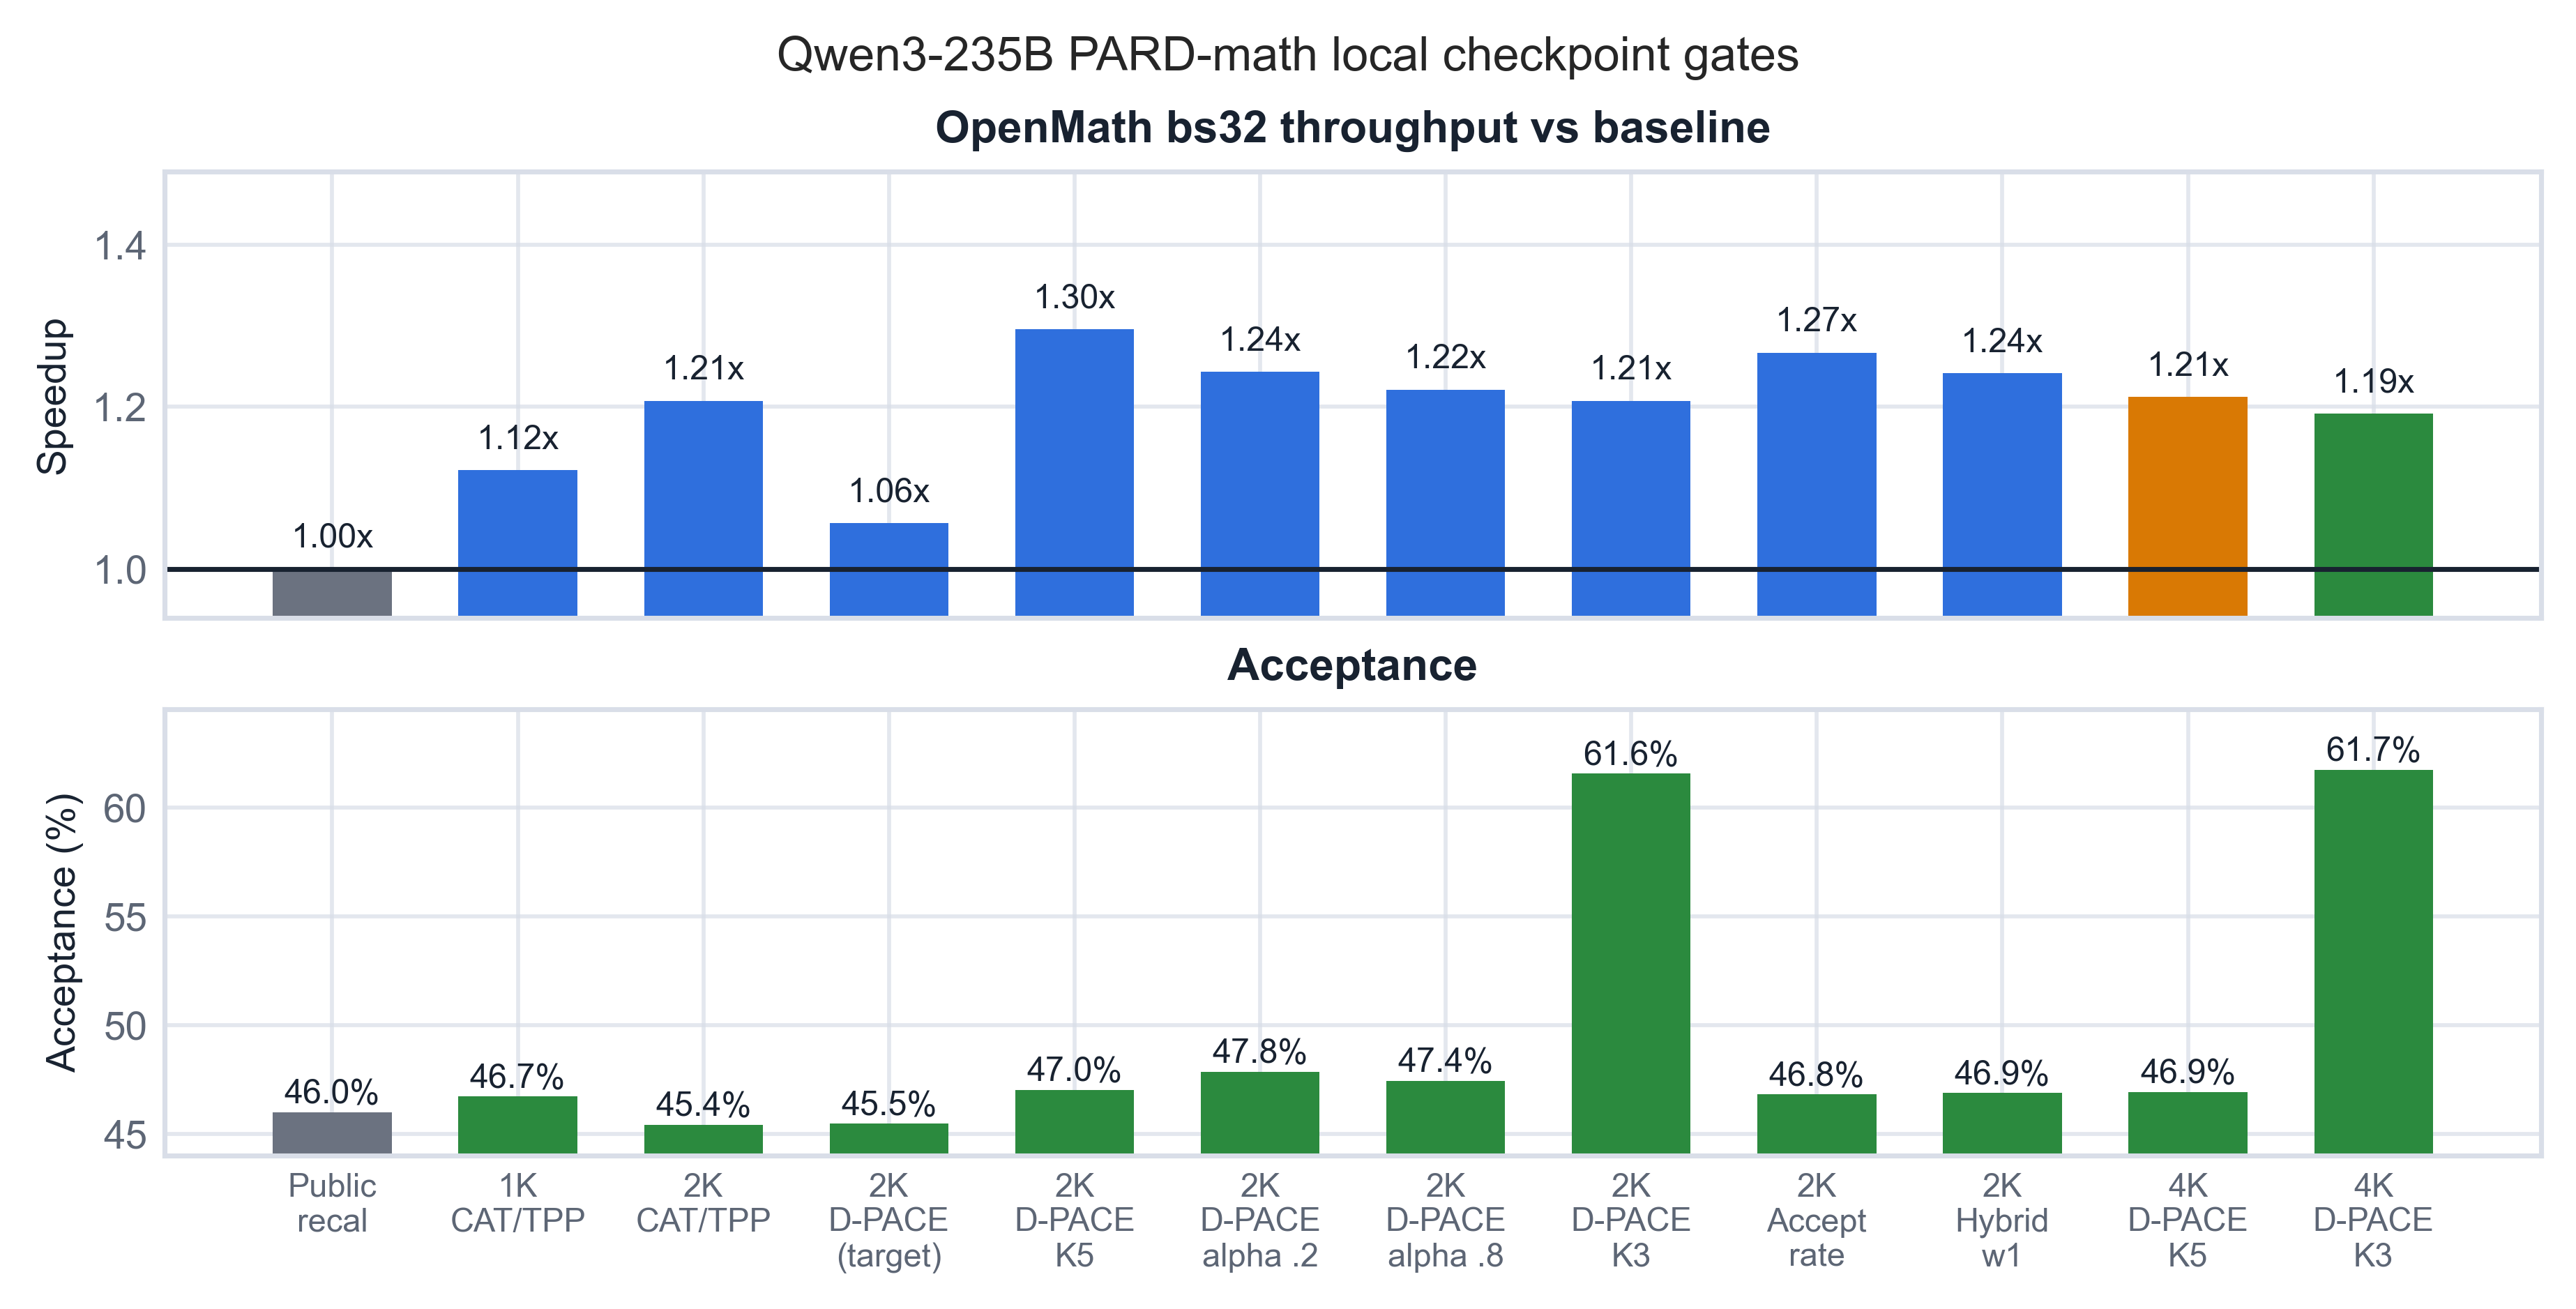

Values plotted in this chart, from the file beside it:
checkpoint, train_records, job_id, batch_size, output_tok_s_per_gpu, acceptance_pct, mean_acceptance_length, speedup_vs_openmath_baseline_bs32, throughput_ratio_vs_public_pard_k5_bs32, status, notes
openmath_baseline, 0, 3164321, 32, 484.1, , , 1.0, , reference, OpenMath baseline reference from prior h…
public_pard_k5, 0, 3164332, 32, 635.7, 45.51, , 1.313, 1.0, reference, Public amd/PARD-Qwen3-0.6B K5 OpenMath g…
local_pard_k5_smoke64, 64, 3170614, 32, 525, 46.32, 3.316, 1.084, 0.8259, completed, Compatibility result only; trained on 64…
local_pard_k5_partial180, 180, 3170854, 32, 521, 46.34, 3.317, 1.076, 0.8196, completed, Multi-chunk checkpoint; trained on 180 r…
local_pard_k5_partial450_train, 450, 3171014, , , , , , , completed, Training completed in 7 steps; train_los…
local_pard_k5_partial450_gate, 450, 3171063, 32, 419.1, 44.75, 3.237, 0.8657, 0.6593, completed, OpenMath bs32 gate; throughput and accep…
local_pard_k5_prefix_reward_1024_train, 1024, 3171476, , , , , , , completed, Prefix-reward label-mask training comple…
local_pard_k5_prefix_reward_1024_gate, 1024, 3171517, 32, 505.7, 45.45, 3.272, 1.045, 0.7956, completed, OpenMath bs32 gate completed for checkpo…
local_pard_k5_merge_alpha_0p10_gate, 1024, 3171764, 32, 528.3, 46.55, 3.328, 1.091, 0.8311, completed, Interpolated public PARD with prefix-rew…
local_pard_k5_merge_alpha_0p25_gate, 1024, 3171765, 32, 448.9, 45.78, 3.289, 0.9273, 0.7062, completed, Interpolated public PARD with prefix-rew…
local_pard_k5_merge_alpha_0p50_gate, 1024, 3171767, 32, 497.1, 46.28, 3.314, 1.027, 0.782, completed, Interpolated public PARD with prefix-rew…
public_pard_k5_current_harness_recal, 0, 3171868, 32, 484.5, 45.99, 3.299, 1.001, 0.7622, completed, Same current harness/node-era recalibrat…
local_pard_k5_cat_logprob_128_gate, 128, 3172639, 32, 482.1, 46.97, 3.348, 0.9958, 0.7584, completed, CAT prefix-product 128-row logprob smoke…
local_pard_k5_cat_logprob_1024_train_512…, 1024, 3173170, , , , , , , cancelled, Cancelled after teacher chunks 3173152 a…
local_pard_k5_cat_logprob_1024_gate_512x…, 1024, 3173184, 32, , , , , , cancelled, Cancelled with train 3173170; superseded…
local_pard_k5_cat_logprob_1024_8x128_tra…, 1024, 3173318, , , , , , , cancelled, Cancelled after about 32m because it sta…
local_pard_k5_cat_logprob_1024_8x128_gat…, 1024, 3173321, 32, , , , , , cancelled, Cancelled with stuck train 3173318; supe…
local_pard_k5_cat_logprob_1024_8x128_ven…, 1024, 3173685, , , , , , , completed, Reused validated partial180 venv and ski…
local_pard_k5_cat_logprob_1024_8x128_ven…, 1024, 3173688, 32, 436.3, 47.68, 3.384, 0.9014, 0.6864, completed, OpenMath bs32 K5 gate for 1K CAT venreus…
local_pard_k5_weightedce_tpp_1024_8x128_…, 1024, 3173861, , , , , , , completed, Weighted CE token-prefix-product train u…
local_pard_k5_weightedce_tpp_1024_8x128_…, 1024, 3173874, 32, 420.6, 46.66, 3.333, 0.8689, 0.6617, completed, OpenMath bs32 K5 gate for weighted CE ch…, so do not promote; artifact removed in 2…
local_pard_k5_cat_tpp_mask_1024_8x128_tr…, 1024, 3174060, , , , , , , completed, Mask-mode CAT token-prefix-product train…
local_pard_k5_cat_tpp_mask_1024_8x128_ga…, 1024, 3174175, 32, 543.1, 46.71, 3.336, 1.122, 0.8544, completed, OpenMath bs32 K5 gate for mask-mode toke…
local_pard_k5_cat_token_mask_1024_8x128_…, 1024, 3174061, , , , , , , completed, Mask-mode CAT token-confidence-only trai…
local_pard_k5_cat_token_mask_1024_8x128_…, 1024, 3174176, 32, 495.9, 46.73, 3.337, 1.024, 0.7801, completed, OpenMath bs32 K5 gate for mask-mode toke…
local_pard_k5_cat_tpp_mask_2048_16x128_t…, 2048, 3189439, , , , , , , completed, Mask-mode CAT token-prefix-product train…
local_pard_k5_cat_tpp_mask_2048_16x128_g…, 2048, 3189440, 32, 584.4, 45.4, 3.27, 1.207, 0.9194, completed, OpenMath bs32 K5 gate for 2K CAT/TPP che…, but acceptance stayed near 45.4%
local_pard_k5_dpace_target_2048_train, 2048, 3189721, , , , , , , completed, D-PACE-target probability weighted CE tr…
local_pard_k5_dpace_target_2048_gate, 2048, 3189722, 32, 511.6, 45.46, 3.273, 1.057, 0.8048, completed, OpenMath bs32 K5 gate for D-PACE-target …, so do not promote
local_pard_k5_dpace_draft_ce_2048_train, 2048, 3190562, , , , , , , completed, D-PACE draft-probability dynamic CE trai…
local_pard_k5_dpace_draft_ce_2048_gate, 2048, 3190567, 32, 627.1, 47.01, 3.35, 1.296, 0.9866, completed, OpenMath bs32 K5 gate for dynamic D-PACE…, acceptance improved to 47.01%, still 0.987x vs historical public PARD r…
local_pard_k5_dpace_draft_ce_2048_gate_k…, 2048, 3193047, 32, 584.5, 61.55, 2.847, 1.207, 0.9195, completed, OpenMath bs32 K3 gate for same 2K dynami…
local_pard_k5_dpace_draft_ce_4096_train, 4096, 3192611, , , , , , , completed, D-PACE draft-probability dynamic CE trai…
local_pard_k5_dpace_draft_ce_4096_gate_k…, 4096, 3192612, 32, 586.7, 46.92, 3.346, 1.212, 0.923, completed, OpenMath bs32 K5 gate for 4K dynamic D-P…
local_pard_k5_dpace_draft_ce_4096_gate_k…, 4096, 3192613, 32, 576.7, 61.73, 2.852, 1.191, 0.9072, completed, OpenMath bs32 K3 gate for the same 4K dy…
local_pard_k5_accept_rate_2048_train, 2048, 3193161, , , , , , , completed, LK-loss-like direct acceptance-rate obje…
local_pard_k5_accept_rate_2048_gate, 2048, 3193162, 32, 613.1, 46.8, 3.34, 1.267, 0.9646, completed, OpenMath bs32 K5 gate for accept-rate ch…
local_pard_k5_dpace_accept_rate_ce_w1_20…, 2048, 3193361, , , , , , , completed, Hybrid D-PACE weighted CE plus accepted-…
local_pard_k5_dpace_accept_rate_ce_w1_20…, 2048, 3193362, 32, 601, 46.86, 3.343, 1.241, 0.9455, completed, OpenMath bs32 K5 gate for hybrid checkpo…
local_pard_k5_dpace_draft_ce_alpha02_204…, 2048, 3193575, , , , , , , completed, D-PACE draft-probability CE smoothing ab…
local_pard_k5_dpace_draft_ce_alpha02_204…, 2048, 3193576, 32, 601.7, 47.84, 3.392, 1.243, 0.9466, completed, OpenMath bs32 K5 gate for alpha=0.2 D-PA…
local_pard_k5_dpace_draft_ce_alpha08_204…, 2048, 3193588, , , , , , , completed, D-PACE draft-probability CE smoothing ab…
local_pard_k5_dpace_draft_ce_alpha08_204…, 2048, 3193589, 32, 591.1, 47.43, 3.372, 1.221, 0.9299, completed, OpenMath bs32 K5 gate for alpha=0.8 D-PA…
